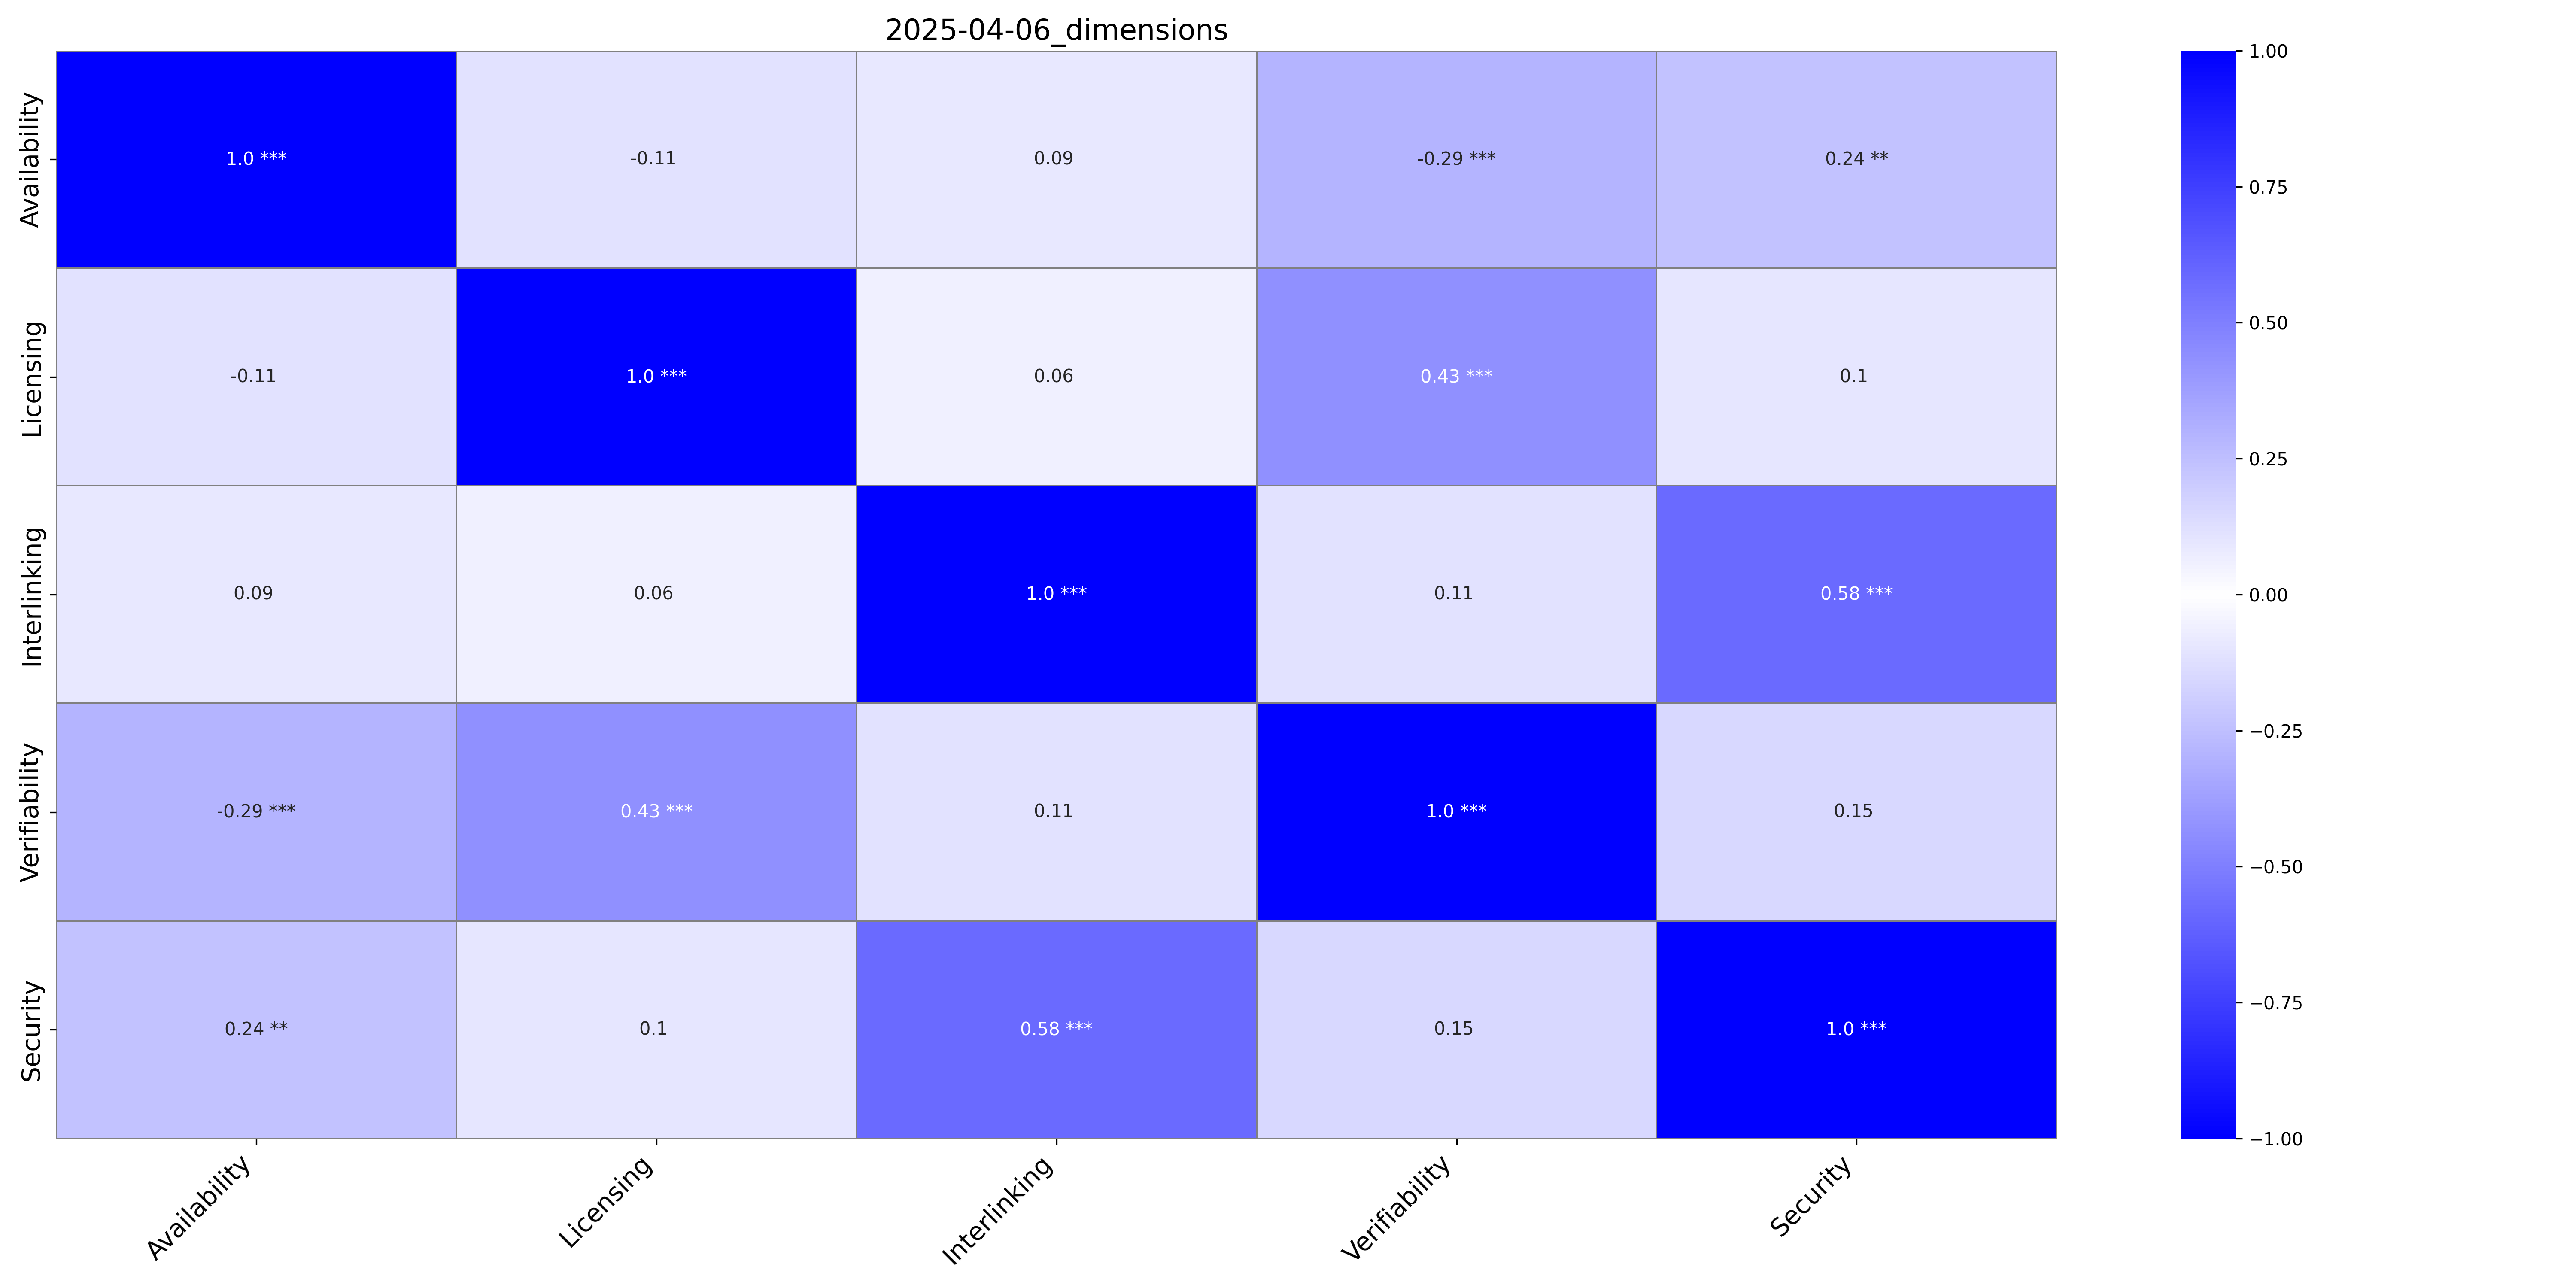

The data file committed next to this chart (first rows):
, Availability, Availability_p-value, Licensing, Licensing_p-value, Interlinking, Interlinking_p-value, Verifiability, Verifiability_p-value, Security, Security_p-value
Availability, 1.0, ***, -0.11, , 0.09, , -0.29, ***, 0.24, **
Licensing, -0.11, , 1.0, ***, 0.06, , 0.43, ***, 0.1, 
Interlinking, 0.09, , 0.06, , 1.0, ***, 0.11, , 0.58, ***
Verifiability, -0.29, ***, 0.43, ***, 0.11, , 1.0, ***, 0.15, 
Security, 0.24, **, 0.1, , 0.58, ***, 0.15, , 1.0, ***
